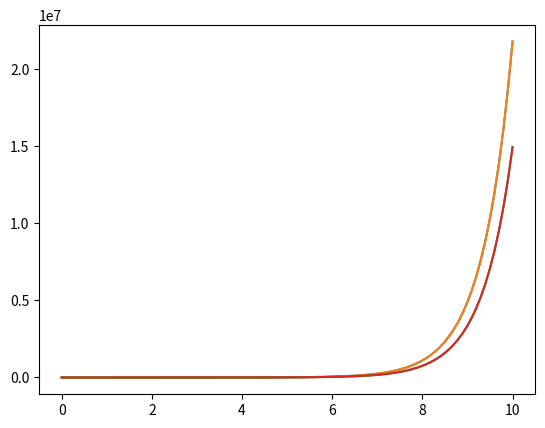
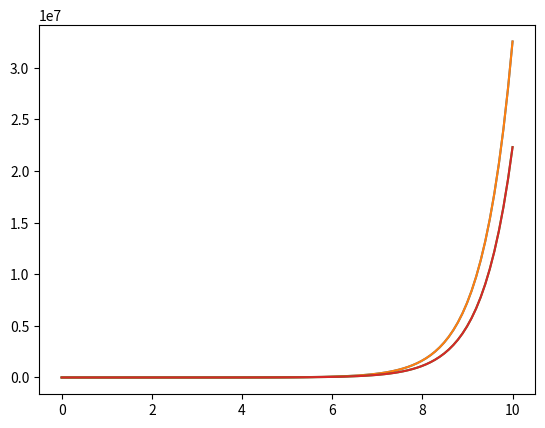

Write the Python code that produced these figures, in order.
import random
import networkx as nx
import matplotlib.pyplot as plt
import numpy as np
from scipy.integrate import odeint
from mpl_toolkits import mplot3d
def random_graphs_init(graph):
    for i in range(len(graph.nodes())):
        graph.nodes[i]['pos_x'] = random.randint(0, i + 10)
        graph.nodes[i]['pos_y'] = random.randint(0, i + 10)
        graph.nodes[i]['pos_z'] = random.randint(0, i + 10)
        graph.nodes[i]['vel_x'] = random.randint(0, i + 10)
        graph.nodes[i]['vel_y'] = random.randint(0, i + 10)
        graph.nodes[i]['vel_z'] = random.randint(0, i + 10)
        

    return graph

def get_input(x, G):
    k_p = 1
    k_v = 1
    u = np.zeros(len(x)//2)
    L_G = list(nx.directed_laplacian_matrix(G))
    for i in G.nodes():
        for j in G.neighbors(i):
            u[i] += k_p * L_G[i][j] * x[j] + k_v *L_G[i][j]* x[len(x)//2 + j]
    return u

def get_xdot(x, t, G):
    num = len(x)

    A = np.array([[0, 1], [0, 0]])
    B = np.array([0, 1])
    
    # Use Kronecker product to define the new dynamics
    Kronecker_A = np.kron(A, np.eye(num//2))
    
    u = get_input(x, G)

    dxdt = np.matmul(Kronecker_A, x) - np.kron(B, u)
    
    return dxdt 

def main():
    nums = [4]
    for num in nums:
        graphs = [nx.gnm_random_graph(num, 2 * num, directed=True)]
        for graph in graphs:
            graph = random_graphs_init(graph)
            t = np.linspace(0, 10, 100)

            pos_vel_x = np.append(list(nx.get_node_attributes(graph, "pos_x").values()),list(nx.get_node_attributes(graph, "vel_x").values()) )
            pos_vel_y = np.append(list(nx.get_node_attributes(graph, "pos_y").values()),list(nx.get_node_attributes(graph, "vel_y").values()) )
            pos_vel_z = np.append(list(nx.get_node_attributes(graph, "pos_z").values()),list(nx.get_node_attributes(graph, "vel_z").values()) )
            
            
            trajectory_x = odeint(get_xdot, pos_vel_x, t, args=(graph,))
            trajectory_y = odeint(get_xdot, pos_vel_y, t, args=(graph,))
            trajectory_z = odeint(get_xdot, pos_vel_z, t, args=(graph,))

            plt.figure()
            plt.plot(t, trajectory_x[:,:num])
            plt.figure()
            plt.plot(t, trajectory_x[:,num:])

            # plt.xlabel("Time t")
            # plt.ylabel("Position x and Velocity of Nodes ")
            # plt.grid()
            # plt.title(f"Convergence of Position with {num} Nodes")
            # plt.legend([f'Node {i + 1}' for i in range(num)])
            # plt.figure()
            # plt.plot(t, trajectory_y)
            # plt.figure()
            # plt.plot(t, trajectory_z)
            # plt.figure()
            # ax = plt.axes(projection='3d')
            # for i in range(num):
            #     ax.plot3D(trajectory_x[:,i], trajectory_y[:,i], trajectory_z[:,i])
                # ax.scatter3D(trajectory_x[:,i], trajectory_y[:,i], trajectory_z[:,i])
    plt.show()

if __name__ == "__main__":
    main()
